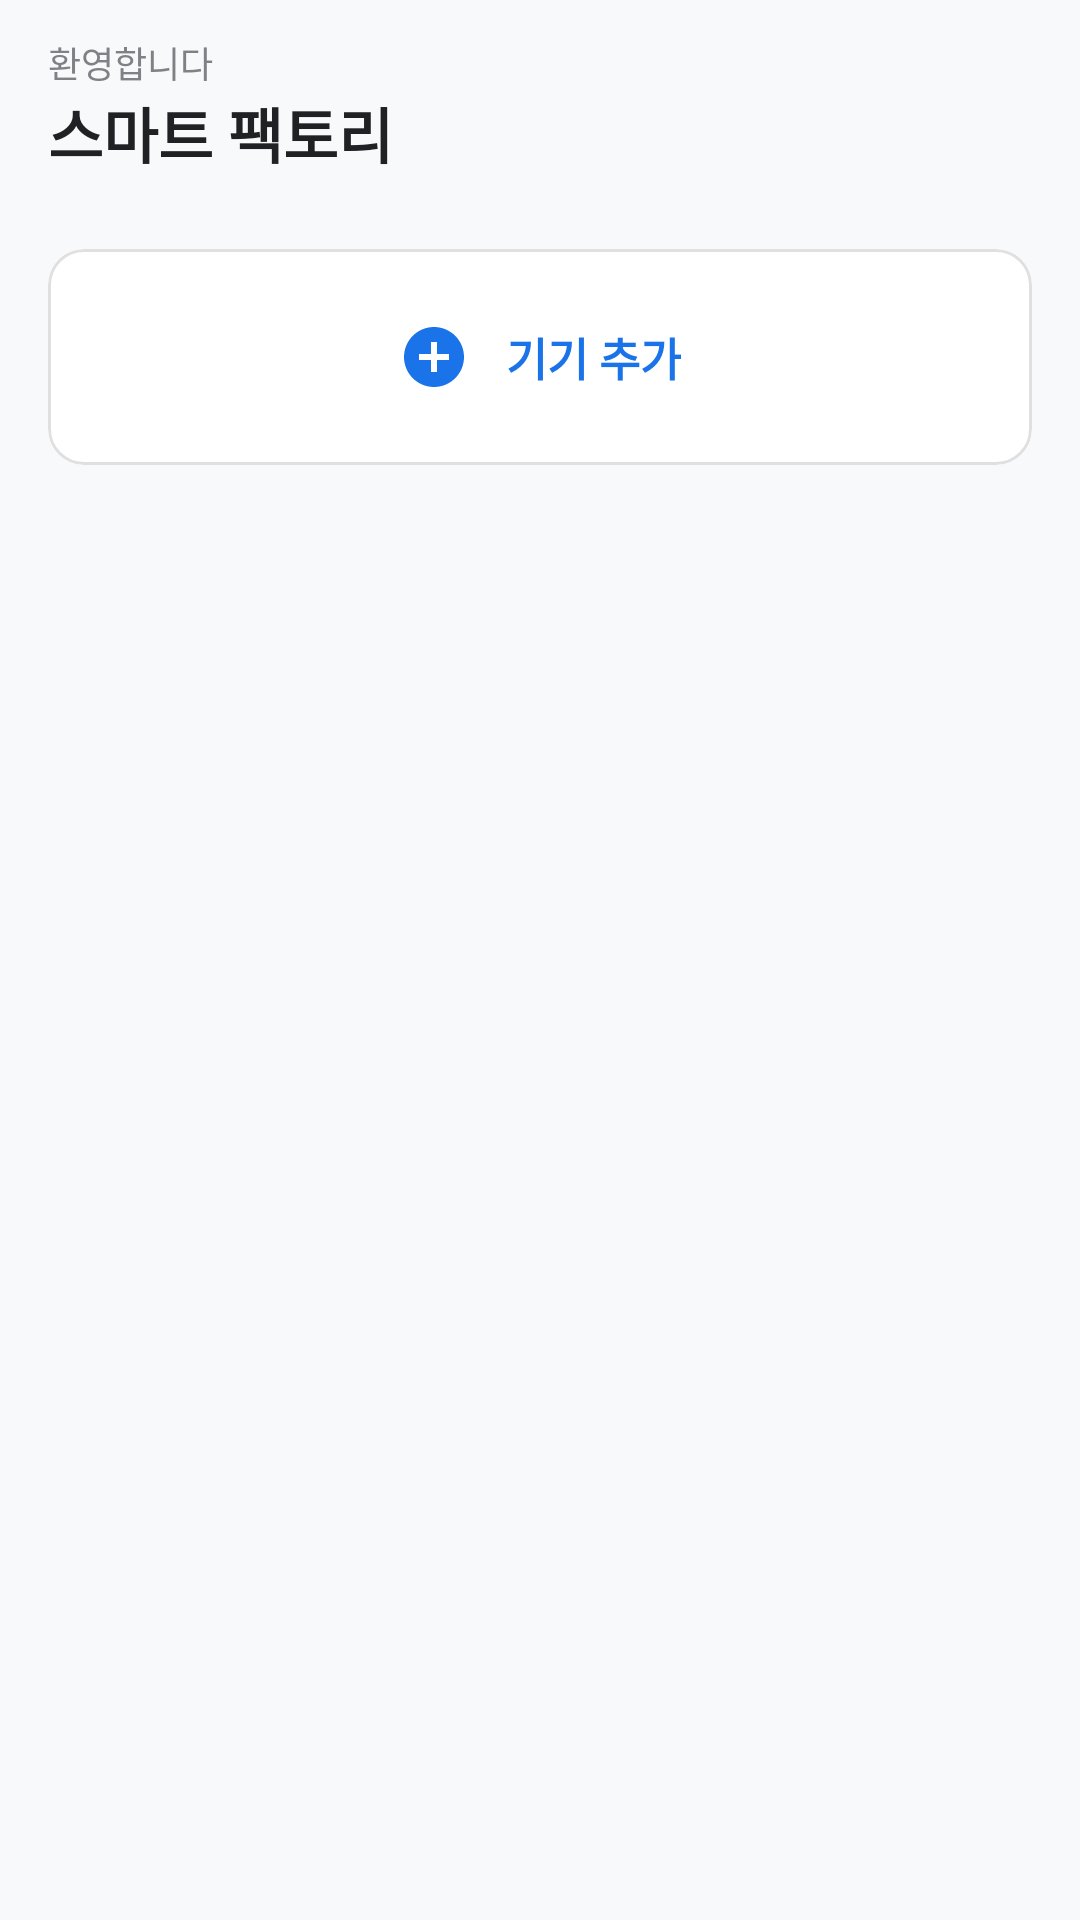

Write the Android layout XML for this screen, with the resource values it uses.
<!-- AndroidManifest.xml: application theme Theme.IN_GPS -->
<!-- res/layout/fragment_device_list.xml -->
<?xml version="1.0" encoding="utf-8"?>
<androidx.constraintlayout.widget.ConstraintLayout
    xmlns:android="http://schemas.android.com/apk/res/android"
    xmlns:app="http://schemas.android.com/apk/res-auto"
    android:layout_width="match_parent"
    android:layout_height="match_parent"
    android:background="@color/color_surface">

    <androidx.core.widget.NestedScrollView
        android:id="@+id/scroll_view"
        android:layout_width="0dp"
        android:layout_height="0dp"
        android:clipToPadding="false"
        android:paddingBottom="80dp"
        app:layout_constraintTop_toTopOf="parent"
        app:layout_constraintBottom_toBottomOf="parent"
        app:layout_constraintStart_toStartOf="parent"
        app:layout_constraintEnd_toEndOf="parent">

        <LinearLayout
            android:layout_width="match_parent"
            android:layout_height="wrap_content"
            android:orientation="vertical"
            android:paddingHorizontal="16dp"
            android:paddingTop="12dp"
            android:paddingBottom="8dp">

            
            <LinearLayout
                android:layout_width="match_parent"
                android:layout_height="wrap_content"
                android:orientation="vertical"
                android:layout_marginBottom="16dp">

                <TextView
                    android:layout_width="wrap_content"
                    android:layout_height="wrap_content"
                    android:text="환영합니다"
                    android:textColor="@color/color_text_secondary"
                    android:textSize="12sp"
                    android:alpha="0.8" />

                <TextView
                    android:id="@+id/tv_facility_name"
                    android:layout_width="wrap_content"
                    android:layout_height="wrap_content"
                    android:text="스마트 팩토리"
                    android:textColor="@color/color_text_primary"
                    android:textSize="20sp"
                    android:textStyle="bold" />
            </LinearLayout>

            
            <androidx.recyclerview.widget.RecyclerView
                android:id="@+id/rv_devices"
                android:layout_width="match_parent"
                android:layout_height="wrap_content"
                android:nestedScrollingEnabled="false" />

            
            <com.google.android.material.card.MaterialCardView
                android:id="@+id/card_add_device"
                android:layout_width="match_parent"
                android:layout_height="72dp"
                android:layout_marginTop="8dp"
                app:cardCornerRadius="12dp"
                app:cardBackgroundColor="@color/white"
                app:strokeColor="@color/color_divider"
                app:strokeWidth="1dp"
                app:cardElevation="0dp">

                <LinearLayout
                    android:layout_width="match_parent"
                    android:layout_height="match_parent"
                    android:orientation="horizontal"
                    android:gravity="center"
                    android:paddingHorizontal="16dp">

                    <ImageView
                        android:layout_width="24dp"
                        android:layout_height="24dp"
                        android:src="@drawable/ic_add_circle"
                        android:contentDescription="@null"
                        app:tint="@color/color_primary" />

                    <TextView
                        android:layout_width="wrap_content"
                        android:layout_height="wrap_content"
                        android:layout_marginStart="12dp"
                        android:text="기기 추가"
                        android:textColor="@color/color_primary"
                        android:textSize="15sp"
                        android:textStyle="bold" />
                </LinearLayout>
            </com.google.android.material.card.MaterialCardView>

        </LinearLayout>
    </androidx.core.widget.NestedScrollView>


</androidx.constraintlayout.widget.ConstraintLayout>
<!-- resources referenced by this layout -->
<resources>
  <color name="color_divider">#E0E0E0</color>
  <color name="color_primary">#1A73E8</color>
  <color name="color_surface">#F8F9FA</color>
  <color name="color_text_primary">#202124</color>
  <color name="color_text_secondary">#5F6368</color>
  <color name="white">#FFFFFFFF</color>
  <!-- drawable ic_add_circle (drawable) -->
  <?xml version="1.0" encoding="utf-8"?>
  <vector xmlns:android="http://schemas.android.com/apk/res/android"
      android:width="24dp"
      android:height="24dp"
      android:viewportWidth="24"
      android:viewportHeight="24">
      <path
          android:fillColor="#FF000000"
          android:pathData="M12,2C6.48,2 2,6.48 2,12s4.48,10 10,10 10,-4.48 10,-10S17.52,2 12,2zM17,13h-4v4h-2v-4H7v-2h4V7h2v4h4v2z" />
  </vector>
  <style name="Theme.IN_GPS" parent="Base.Theme.IN_GPS" />
  <style name="Base.Theme.IN_GPS" parent="Theme.Material3.Light.NoActionBar">
          <item name="colorPrimary">@color/color_primary</item>
          <item name="colorSurface">@color/color_surface</item>
          <item name="colorOnPrimary">@color/white</item>
          <item name="colorOnSurface">@color/color_text_primary</item>
          <item name="android:windowBackground">@color/color_surface</item>
      </style>
</resources>
